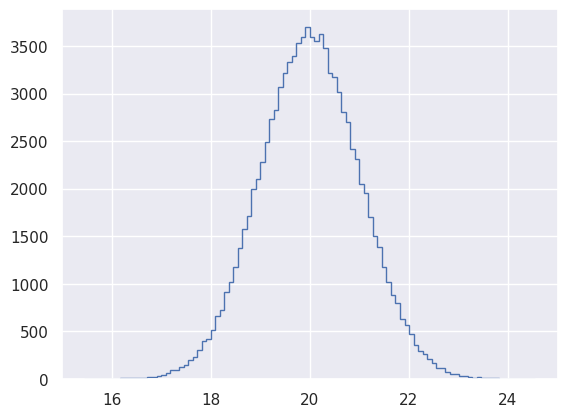

Recreate this plot in Python. (Note: this script raises an exception after producing the figure.)
# -*- coding: utf-8 -*-
"""
Created on Mon Dec 16 17:32:11 2019

[redacted]
"""
import numpy as np
import matplotlib.pyplot as plt
import seaborn as sns

sns.set()

# =============================================================================
# No ideai what I am doing
# =============================================================================

# Draw 10,000 samples out of Poisson distribution: samples_poisson
samples_poisson = np.random.poisson(10, size = 10000)

# Print the mean and standard deviation
print('Poisson:     ', np.mean(samples_poisson),
                       np.std(samples_poisson))

# Specify values of n and p to consider for Binomial: n, p
n = [20, 100, 1000]
p = [0.5, 0.1, 0.01]

# Draw 10,000 samples for each n,p pair: samples_binomial
for i in range(3):
    samples_binomial = np.random.binomial(n[i], p[i], 10000)
    

    # Print results
    print('n =', n[i], 'Binom:', np.mean(samples_binomial),
                                 np.std(samples_binomial))


# =============================================================================
# Normal distribution
# =============================================================================
# Draw 100000 samples from Normal distribution with stds of interest: samples_std1, samples_std3, samples_std10
samples_std1 = np.random.normal(20, 1, 100000)
samples_std3 = np.random.normal(20, 3, 100000)
samples_std10 = np.random.normal(20, 10, 100000)

# Make histograms
_ = plt.hist(samples_std1, bins = 100, normed = True, histtype='step')
_ = plt.hist(samples_std3, bins = 100, normed = True, histtype='step')
_ = plt.hist(samples_std10, bins = 100, normed = True, histtype='step')

# Make a legend, set limits and show plot
_ = plt.legend(('std = 1', 'std = 3', 'std = 10'))
plt.ylim(-0.01, 0.42)
plt.show()
plt.close('all')